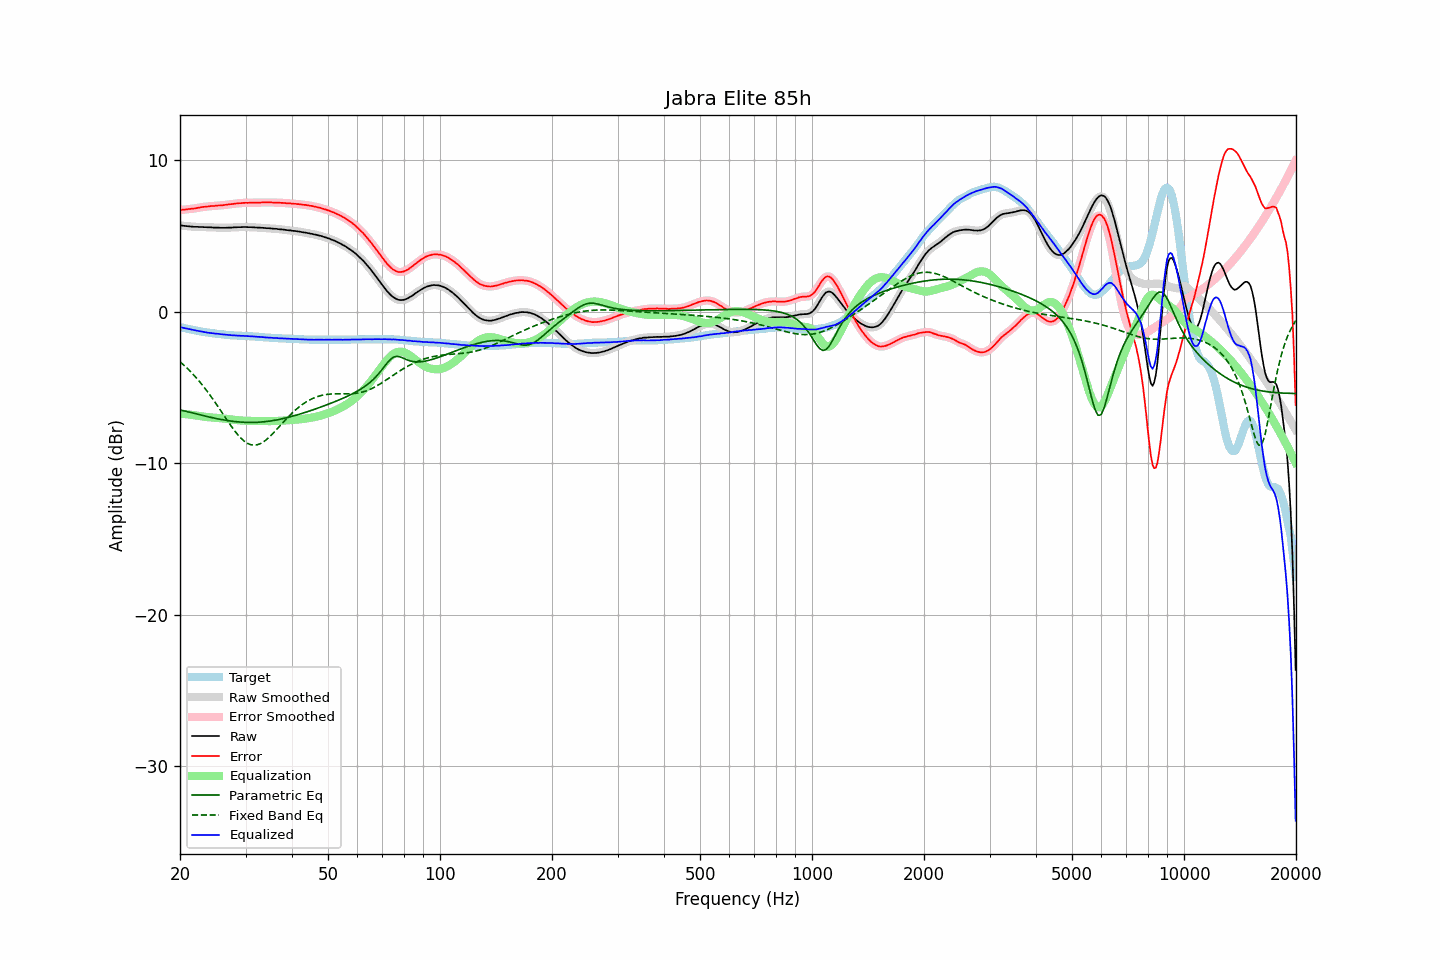

Source data for this figure (header and first rows):
frequency, raw, error, smoothed, error_smoothed, equalization, parametric_eq, fixed_band_eq, equalized_raw, equalized_smoothed, target
20.00, 5.72, 6.73, 5.71, 6.72, -6.72, -6.47, -3.30, -1.01, -1.01, -1.01
20.20, 5.70, 6.73, 5.70, 6.73, -6.73, -6.50, -3.39, -1.03, -1.03, -1.03
20.40, 5.68, 6.74, 5.68, 6.74, -6.74, -6.52, -3.48, -1.06, -1.06, -1.06
20.61, 5.67, 6.75, 5.67, 6.75, -6.75, -6.55, -3.58, -1.08, -1.08, -1.08
20.81, 5.66, 6.76, 5.66, 6.76, -6.76, -6.58, -3.68, -1.10, -1.10, -1.10
21.02, 5.65, 6.78, 5.65, 6.77, -6.77, -6.60, -3.78, -1.12, -1.12, -1.13
21.23, 5.64, 6.79, 5.64, 6.79, -6.78, -6.63, -3.89, -1.15, -1.15, -1.15
21.44, 5.63, 6.80, 5.63, 6.80, -6.79, -6.66, -4.00, -1.17, -1.17, -1.17
21.66, 5.62, 6.81, 5.62, 6.81, -6.81, -6.68, -4.11, -1.19, -1.19, -1.19
21.87, 5.61, 6.82, 5.61, 6.82, -6.83, -6.71, -4.22, -1.22, -1.22, -1.21
22.09, 5.61, 6.84, 5.61, 6.84, -6.84, -6.74, -4.34, -1.24, -1.24, -1.23
22.31, 5.61, 6.86, 5.60, 6.86, -6.86, -6.76, -4.46, -1.25, -1.26, -1.25
22.54, 5.60, 6.88, 5.60, 6.88, -6.87, -6.79, -4.59, -1.28, -1.27, -1.28
22.76, 5.60, 6.90, 5.60, 6.90, -6.89, -6.81, -4.72, -1.30, -1.30, -1.30
22.99, 5.60, 6.92, 5.59, 6.91, -6.91, -6.84, -4.85, -1.31, -1.32, -1.32
23.22, 5.59, 6.93, 5.59, 6.93, -6.92, -6.86, -4.98, -1.34, -1.33, -1.34
23.45, 5.59, 6.94, 5.58, 6.94, -6.94, -6.89, -5.12, -1.35, -1.35, -1.35
23.69, 5.58, 6.95, 5.58, 6.95, -6.95, -6.91, -5.26, -1.37, -1.37, -1.37
23.92, 5.58, 6.96, 5.58, 6.96, -6.96, -6.94, -5.40, -1.38, -1.38, -1.38
24.16, 5.58, 6.98, 5.57, 6.97, -6.97, -6.96, -5.55, -1.39, -1.40, -1.40
24.40, 5.57, 6.98, 5.57, 6.98, -6.98, -6.99, -5.69, -1.41, -1.41, -1.41
24.65, 5.56, 6.98, 5.56, 6.98, -6.99, -7.01, -5.85, -1.43, -1.43, -1.42
24.89, 5.56, 7.00, 5.56, 6.99, -6.99, -7.03, -6.00, -1.44, -1.44, -1.44
25.14, 5.56, 7.01, 5.55, 7.00, -7.00, -7.05, -6.15, -1.45, -1.45, -1.45
25.39, 5.56, 7.02, 5.55, 7.01, -7.01, -7.07, -6.31, -1.45, -1.46, -1.46
25.65, 5.55, 7.02, 5.55, 7.02, -7.02, -7.09, -6.47, -1.47, -1.47, -1.47
25.91, 5.55, 7.03, 5.55, 7.03, -7.03, -7.11, -6.63, -1.49, -1.48, -1.48
26.16, 5.55, 7.04, 5.54, 7.04, -7.04, -7.13, -6.79, -1.50, -1.50, -1.49
26.43, 5.55, 7.06, 5.55, 7.05, -7.05, -7.15, -6.95, -1.51, -1.51, -1.51
26.69, 5.55, 7.07, 5.55, 7.07, -7.07, -7.17, -7.10, -1.52, -1.52, -1.52
26.96, 5.56, 7.09, 5.55, 7.08, -7.08, -7.19, -7.26, -1.52, -1.53, -1.53
27.23, 5.56, 7.10, 5.56, 7.09, -7.09, -7.20, -7.41, -1.54, -1.54, -1.54
27.50, 5.56, 7.11, 5.56, 7.11, -7.11, -7.22, -7.57, -1.55, -1.55, -1.55
27.77, 5.57, 7.12, 5.57, 7.12, -7.12, -7.23, -7.71, -1.55, -1.56, -1.55
28.05, 5.58, 7.14, 5.57, 7.13, -7.13, -7.24, -7.85, -1.56, -1.56, -1.56
28.33, 5.58, 7.15, 5.58, 7.15, -7.14, -7.25, -7.99, -1.57, -1.56, -1.57
28.62, 5.59, 7.16, 5.58, 7.16, -7.16, -7.26, -8.12, -1.57, -1.57, -1.57
28.90, 5.59, 7.17, 5.59, 7.16, -7.16, -7.27, -8.24, -1.58, -1.58, -1.58
29.19, 5.59, 7.17, 5.59, 7.17, -7.17, -7.28, -8.35, -1.59, -1.58, -1.58
29.48, 5.60, 7.19, 5.59, 7.18, -7.18, -7.29, -8.45, -1.58, -1.59, -1.59
29.78, 5.60, 7.19, 5.60, 7.19, -7.19, -7.29, -8.54, -1.59, -1.59, -1.59
30.08, 5.60, 7.20, 5.59, 7.19, -7.19, -7.30, -8.61, -1.59, -1.60, -1.60
30.38, 5.59, 7.19, 5.59, 7.19, -7.19, -7.30, -8.68, -1.61, -1.60, -1.60
30.68, 5.59, 7.20, 5.59, 7.20, -7.20, -7.30, -8.73, -1.61, -1.61, -1.61
30.99, 5.59, 7.21, 5.58, 7.20, -7.20, -7.30, -8.77, -1.61, -1.62, -1.62
31.30, 5.58, 7.20, 5.58, 7.20, -7.20, -7.30, -8.79, -1.62, -1.62, -1.62
31.61, 5.58, 7.21, 5.57, 7.20, -7.20, -7.30, -8.80, -1.63, -1.63, -1.63
31.93, 5.57, 7.21, 5.57, 7.20, -7.20, -7.30, -8.79, -1.64, -1.64, -1.64
32.24, 5.56, 7.20, 5.56, 7.20, -7.21, -7.29, -8.78, -1.65, -1.65, -1.64
32.57, 5.56, 7.21, 5.55, 7.20, -7.21, -7.29, -8.74, -1.65, -1.65, -1.65
32.89, 5.55, 7.21, 5.55, 7.21, -7.21, -7.28, -8.70, -1.66, -1.66, -1.66
33.22, 5.55, 7.22, 5.54, 7.21, -7.21, -7.27, -8.64, -1.67, -1.67, -1.67
33.55, 5.54, 7.22, 5.53, 7.22, -7.21, -7.26, -8.58, -1.68, -1.68, -1.68
33.89, 5.53, 7.22, 5.53, 7.22, -7.22, -7.25, -8.50, -1.69, -1.69, -1.69
34.23, 5.52, 7.22, 5.52, 7.22, -7.22, -7.24, -8.41, -1.70, -1.70, -1.70
34.57, 5.52, 7.22, 5.51, 7.22, -7.22, -7.22, -8.32, -1.70, -1.70, -1.70
34.92, 5.51, 7.22, 5.51, 7.22, -7.22, -7.21, -8.22, -1.71, -1.71, -1.71
35.27, 5.50, 7.22, 5.50, 7.21, -7.21, -7.19, -8.12, -1.72, -1.72, -1.72
35.62, 5.49, 7.21, 5.49, 7.21, -7.21, -7.18, -8.01, -1.72, -1.72, -1.72
35.97, 5.48, 7.21, 5.48, 7.21, -7.21, -7.16, -7.89, -1.73, -1.73, -1.73
... 635 more rows
